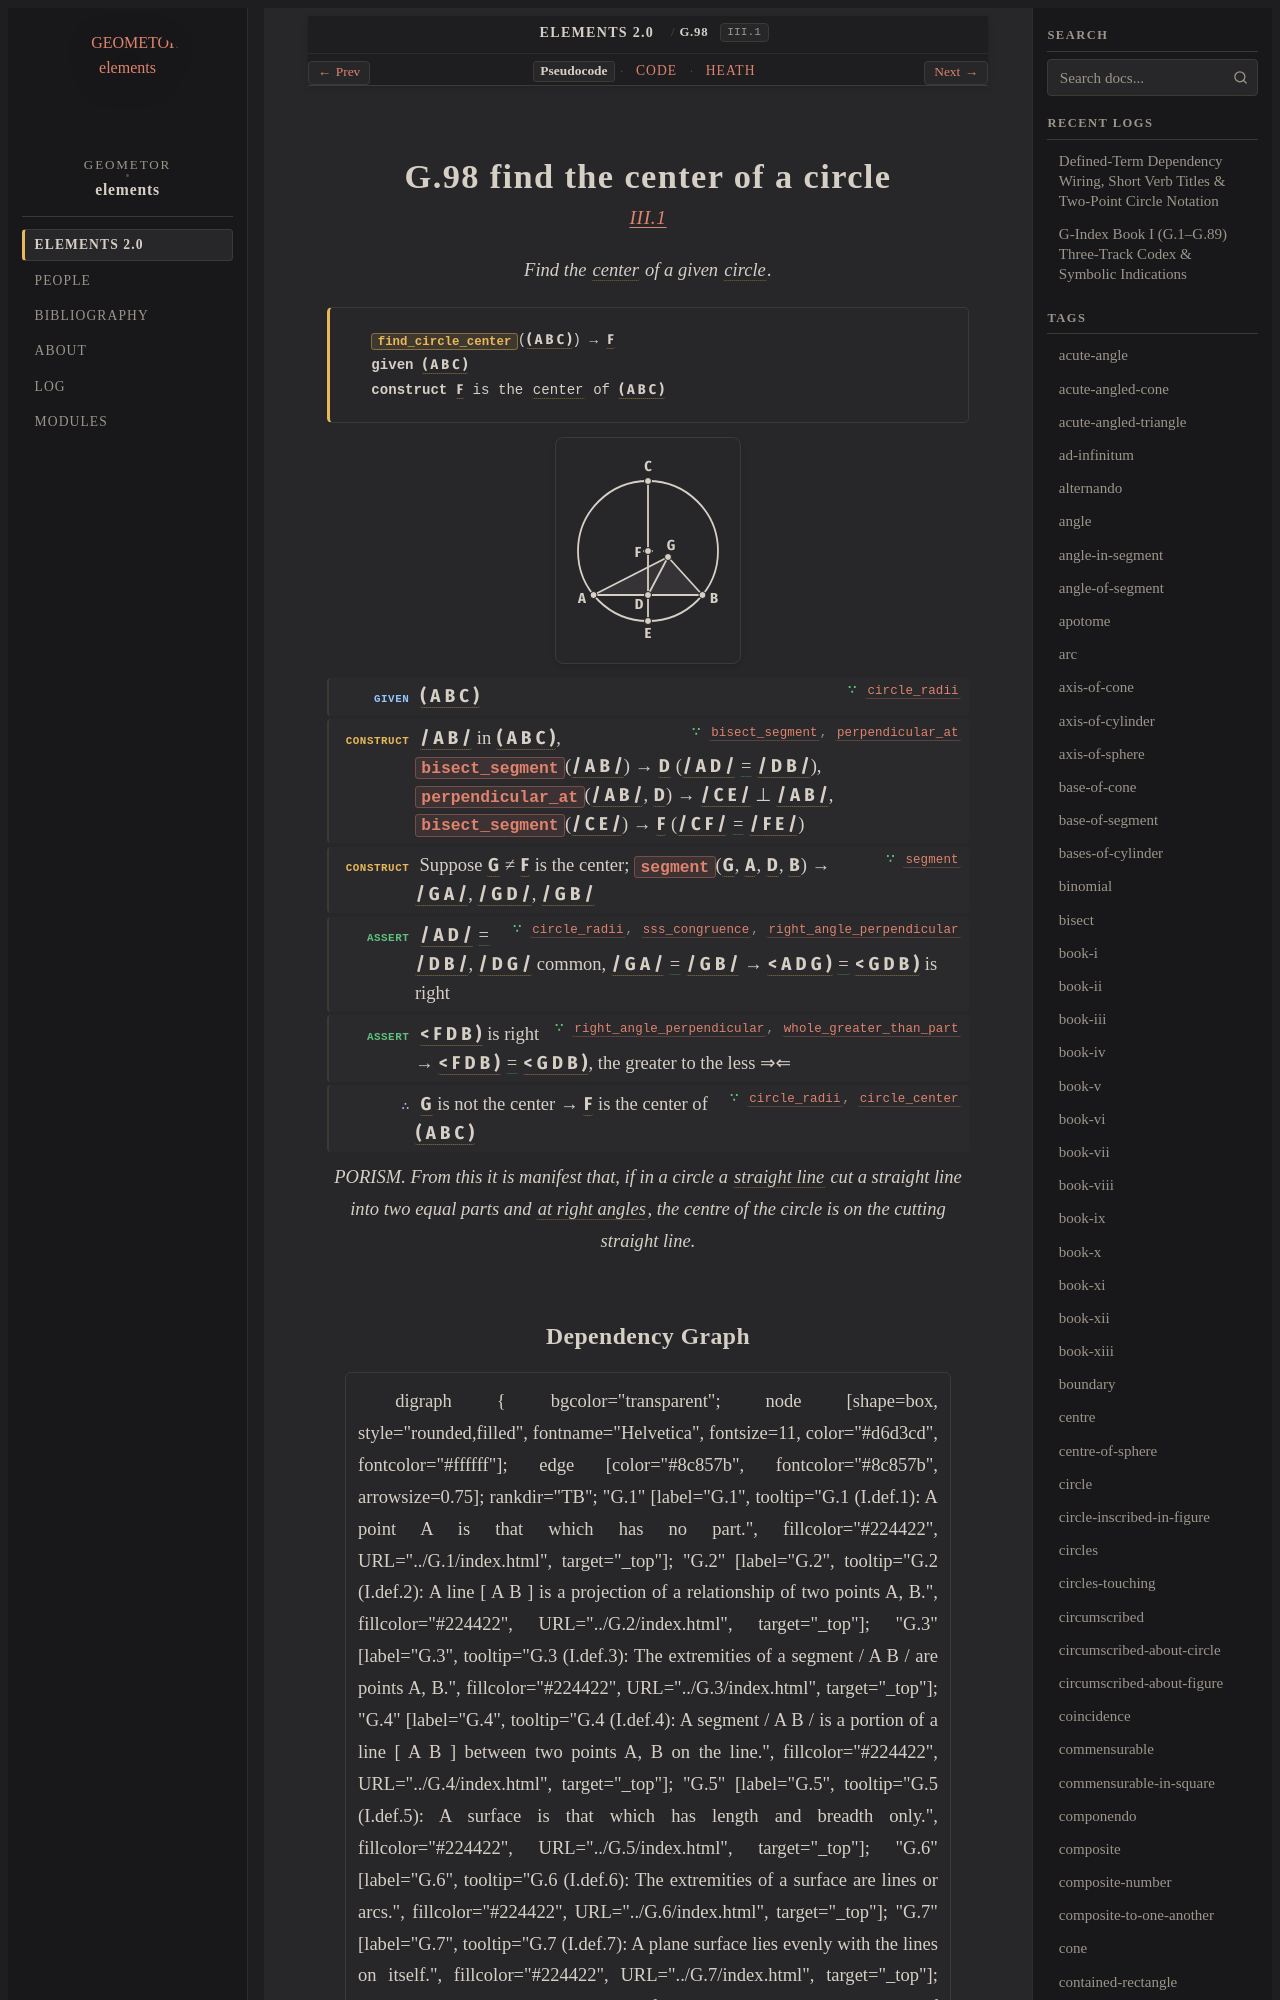

repository: geometor/elements · page: elements2/G.98/index.html · generator: sphinx

:order: 98
:number: 98
:canonical_id: G.98
:original_id: III.1
:title: G.98 find the center of a circle
:volume: II
:book: III
:type: prop
:subtype: problem
:categories: problem, finding, plane-geometry, circles
:category: problem, finding, plane-geometry, circles
:tags: book-iii, point, segment, circle, angle, centre, straight-line, right-angle, plane-angle, equality, reductio-ad-absurdum, porism
:dependencies: G.4, G.10, G.11, G.14, G.26, G.29, G.32, G.33, G.34
:excerpt: Find the center of a given circle.

.. _G.98:
.. _III.1:

G.98 find the center of a circle
================================

.. rubric:: `III.1 <https://geometor.github.io/euclid/heath/volume_II/book_iii/propositions/01/>`_

.. enunciation::

   Find the :term:`center <G.11>` of a given :term:`circle <G.10>`.

.. signature:: problem

   | :fn:`find_circle_center <G.98>`\ (:g:`( A B C ) <g1:( A B C )>`) → :g:`F <g1:F>`
   | **given** :g:`( A B C ) <g1:( A B C )>`
   | **construct** :g:`F <g1:F>` is the :term:`center <G.11>` of :g:`( A B C ) <g1:( A B C )>`

.. picture:: g1.svg
   :alt: Proposition 1

.. step:: given ∵ circle_radii <G.10>

   :g:`( A B C ) <g1:( A B C )>`

.. step:: construct ∵ bisect_segment, perpendicular_at <G.32, G.34>

   :g:`/ A B / <g1:/ A B />` in :g:`( A B C ) <g1:( A B C )>`, :fn:`bisect_segment <G.32>`\ (:g:`/ A B / <g1:/ A B />`) → :g:`D <g1:D>` (:g:`/ A D / <g1:/ A D />` :eq:`= <g1:/ A D / = g1:/ D B />` :g:`/ D B / <g1:/ D B />`), :fn:`perpendicular_at <G.34>`\ (:g:`/ A B / <g1:/ A B />`, :g:`D <g1:D>`) → :g:`/ C E / <g1:/ C E />` ⊥ :g:`/ A B / <g1:/ A B />`, :fn:`bisect_segment <G.32>`\ (:g:`/ C E / <g1:/ C E />`) → :g:`F <g1:F>` (:g:`/ C F / <g1:/ C F />` :eq:`= <g1:/ C F / = g1:/ F E />` :g:`/ F E / <g1:/ F E />`)

.. step:: construct ∵ segment <G.14>

   Suppose :g:`G <g1:G>` ≠ :g:`F <g1:F>` is the center; :fn:`segment <G.14>`\ (:g:`G <g1:G>`, :g:`A <g1:A>`, :g:`D <g1:D>`, :g:`B <g1:B>`) → :g:`/ G A / <g1:/ G A />`, :g:`/ G D / <g1:/ G D />`, :g:`/ G B / <g1:/ G B />`

.. step:: assert ∵ circle_radii, sss_congruence, right_angle_perpendicular <G.10, G.29, G.33>

   :g:`/ A D / <g1:/ A D />` :eq:`= <g1:/ A D / = g1:/ D B />` :g:`/ D B / <g1:/ D B />`, :g:`/ D G / <g1:/ D G />` common, :g:`/ G A / <g1:/ G A />` :eq:`= <g1:/ G A / = g1:/ G B />` :g:`/ G B / <g1:/ G B />` → :g:`< A D G ) <g1:< A D G )>` :eq:`= <g1:< A D G ) = g1:< G D B )>` :g:`< G D B ) <g1:< G D B )>` is right

.. step:: assert ∵ right_angle_perpendicular, whole_greater_than_part <G.33, G.26>

   :g:`< F D B ) <g1:< F D B )>` is right → :g:`< F D B ) <g1:< F D B )>` :eq:`= <g1:< F D B ) = g1:< G D B )>` :g:`< G D B ) <g1:< G D B )>`, the greater to the less ⇒⇐

.. step:: conclude ∵ circle_radii, circle_center <G.10, G.11>

   :g:`G <g1:G>` is not the center → :g:`F <g1:F>` is the center of :g:`( A B C ) <g1:( A B C )>`

.. enunciation::

   PORISM. From this it is manifest that, if in a circle a :term:`straight line <G.4>` cut a straight line into two equal parts and :term:`at right angles <G.33>`, the centre of the circle is on the cutting straight line.
